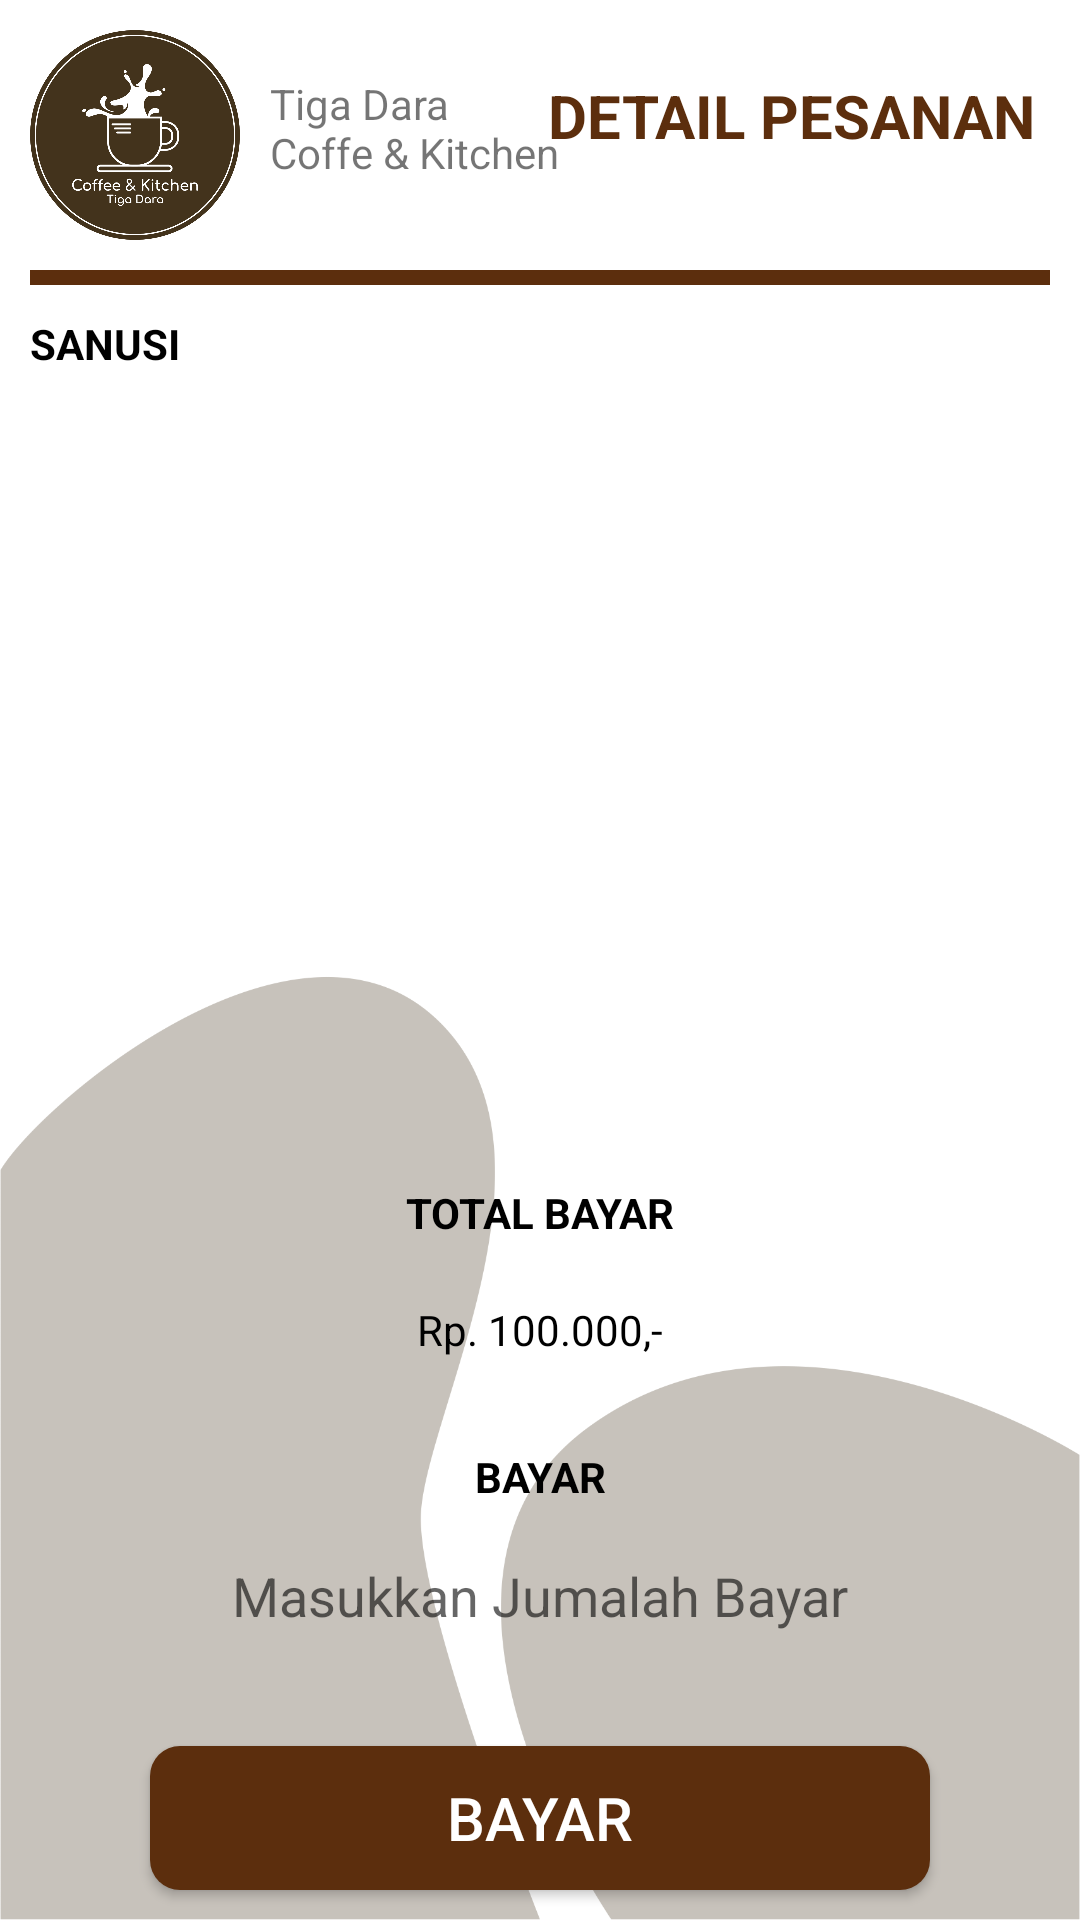

The Android layout XML behind this screen, and the referenced resources:
<!-- AndroidManifest.xml: application theme AppTheme -->
<!-- res/layout/activity_pembayaran.xml -->
<?xml version="1.0" encoding="utf-8"?>
<RelativeLayout
    xmlns:android="http://schemas.android.com/apk/res/android"
    xmlns:app="http://schemas.android.com/apk/res-auto"
    xmlns:tools="http://schemas.android.com/tools"
    android:layout_width="match_parent"
    android:layout_height="match_parent"
    android:background="@drawable/backgroundbright"
    tools:context=".Kasir.PembayaranActivity">

    <ImageView
        android:id="@+id/logo"
        android:layout_margin="10sp"
        android:layout_width="70sp"
        android:layout_height="70sp"
        android:src="@drawable/logo"
        android:layout_alignParentLeft="true"/>

    <TextView
        android:layout_marginTop="25sp"
        android:text="@string/tiga_dara_ncoffe_kitchen"
        android:layout_toRightOf="@id/logo"
        android:layout_width="wrap_content"
        android:layout_height="wrap_content"/>

    <TextView
        android:layout_marginRight="10sp"
        android:layout_marginTop="20sp"
        android:id="@+id/btnLogoutPelayan"
        android:layout_alignParentRight="true"
        android:layout_alignParentTop="true"
        android:layout_width="wrap_content"
        android:layout_height="wrap_content"
        android:text="DETAIL PESANAN"
        android:textColor="@color/brown"
        android:textStyle="bold"
        android:textSize="20sp"
        android:padding="5dp"/>

    <View
        android:id="@+id/tv1"
        android:layout_below="@id/logo"
        android:layout_marginLeft="10sp"
        android:layout_marginRight="10sp"
        android:layout_width="match_parent"
        android:layout_height="5sp"
        android:background="@color/brown"/>

    <TextView
        android:id="@+id/tvAtasNamaBayar"
        android:layout_below="@id/tv1"
        android:text="SANUSI"
        android:textColor="@color/black"
        android:textStyle="bold"
        android:padding="10sp"
        android:layout_width="wrap_content"
        android:layout_height="wrap_content"/>

    <androidx.recyclerview.widget.RecyclerView
        android:id="@+id/recyclerViewPembayaran"
        android:padding="10sp"
        android:layout_below="@id/tvAtasNamaBayar"
        android:layout_above="@+id/tvTot"
        android:layout_width="match_parent"
        android:layout_height="match_parent">
    </androidx.recyclerview.widget.RecyclerView>

    <TextView
        android:id="@+id/tvTot"
        android:layout_above="@+id/tvTotalBayarKasir"
        android:gravity="center"
        android:text="TOTAL BAYAR"
        android:textColor="@color/black"
        android:textStyle="bold"
        android:layout_width="match_parent"
        android:layout_height="wrap_content"/>

    <TextView
        android:id="@+id/tvTotalBayarKasir"
        android:background="@drawable/shadow"
        android:layout_above="@id/tvBayar"
        android:text="Rp. 100.000,-"
        android:padding="20sp"
        android:textColor="@color/black"
        android:gravity="center"
        android:layout_marginRight="50sp"
        android:layout_marginBottom="10sp"
        android:layout_marginLeft="50sp"
        android:layout_width="match_parent"
        android:layout_height="wrap_content"/>

    <TextView
        android:id="@+id/tvBayar"
        android:layout_above="@+id/etBayar"
        android:gravity="center"
        android:text="BAYAR"
        android:textColor="@color/black"
        android:textStyle="bold"
        android:layout_width="match_parent"
        android:layout_height="wrap_content"/>

    <EditText
        android:id="@+id/etBayar"
        android:background="@drawable/shadow"
        android:hint="Masukkan Jumalah Bayar"
        android:inputType="number"
        android:padding="18sp"
        android:gravity="center"
        android:layout_marginRight="50sp"
        android:layout_marginLeft="50sp"
        android:layout_above="@+id/btnBayar"
        android:layout_width="match_parent"
        android:layout_height="wrap_content"/>
    <Button
        android:id="@+id/btnBayar"
        android:text="bayar"
        android:textColor="@color/white"
        android:textSize="20sp"
        android:layout_marginTop="20sp"
        android:layout_marginBottom="10sp"
        android:layout_marginLeft="50sp"
        android:layout_marginRight="50sp"
        android:background="@drawable/custom_button4"
        android:layout_alignParentBottom="true"
        android:layout_width="match_parent"
        android:layout_height="wrap_content"/>

</RelativeLayout>
<!-- resources referenced by this layout -->
<resources>
  <color name="black">#000000</color>
  <color name="brown">#5C2E0D</color>
  <color name="white">#ffffff</color>
  <!-- drawable backgroundbright: png bitmap (drawable-v24, 52802 bytes) -->
  <!-- drawable custom_button4 (drawable) -->
  <?xml version="1.0" encoding="utf-8"?>
  <shape
      xmlns:android="http://schemas.android.com/apk/res/android"
      android:shape="rectangle">
      <solid android:color="@color/brown"/>
      <corners android:radius="10dp"/>
  </shape>
  <!-- drawable logo: png bitmap (drawable-v24, 118387 bytes) -->
  <string name="tiga_dara_ncoffe_kitchen">Tiga Dara\nCoffe &amp; Kitchen</string>
  <style name="AppTheme" parent="Theme.AppCompat.Light.NoActionBar">
          
          <item name="colorPrimary">@color/colorPrimary</item>
          <item name="colorPrimaryDark">@color/black</item>
          <item name="colorAccent">@color/colorAccent</item>
      </style>
  <color name="colorPrimary">#6200EE</color>
  <color name="colorAccent">#5C2E0D</color>
</resources>
